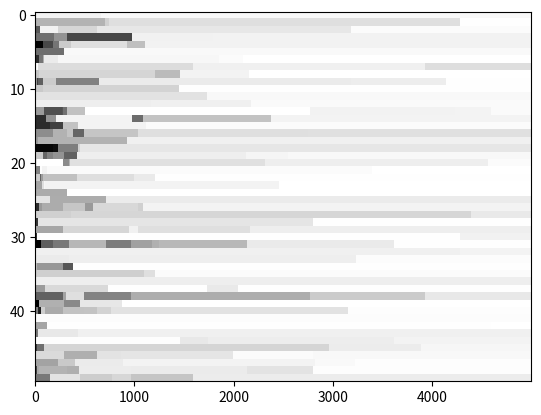

Python code for this plot:
import numpy as np
import random
import matplotlib.pyplot as plt

def MatrixCreate(rows,columns):
    """ Create rows and columns matrix """
    return np.zeros((rows,columns));
        
def MatrixRandomize(v):
    """ Randonmize the elements of the matrix"""
    return np.random.rand(v.shape[0],v.shape[1]);
    
def MatrixPerturb(p, prob):
    """ Makes deep copy of parent p and assigns random values to elements of p based on probability prob"""
    child = np.copy(p)
    for x in range(child.shape[0]):
        for y in range(child.shape[1]):
            if(random.random() < prob):
                child[x,y] = np.random.rand(1)
    return child;
    
def Fitness(v):
    return np.mean(v);
    

def HillClimber():
    Genes = MatrixCreate(50,5000)
    fits = MatrixCreate(1,5000)
    parent = MatrixCreate(1, 50) 
    parent = MatrixRandomize(parent) 
    parentFitness = Fitness(parent) 
    for currentGeneration in range(5000):
        Genes[:,currentGeneration] = parent
        print (currentGeneration, parentFitness)
        fits[0,currentGeneration] = parentFitness
        child = MatrixPerturb(parent, 0.05) 
        childFitness = Fitness(child) 
        if childFitness > parentFitness:
                    parent = child 
                    parentFitness = childFitness
               
    return {'fits':fits,'Genes': Genes}
    
def PlotVectorAsLine(fits):
    plt.plot(fits[0,:])
    plt.ylabel('fitness')
    plt.xlabel('Generations')
    plt.show() 
                        
def MultiRuns(num_runs):
    for x in range(num_runs):
        val = HillClimber()
        PlotVectorAsLine(val['fits'])
        
#MultiRuns(5)
val = HillClimber()
print(val['Genes'])
plt.imshow(val['Genes'], cmap=plt.cm.gray, aspect='auto', interpolation='nearest')
plt.show()